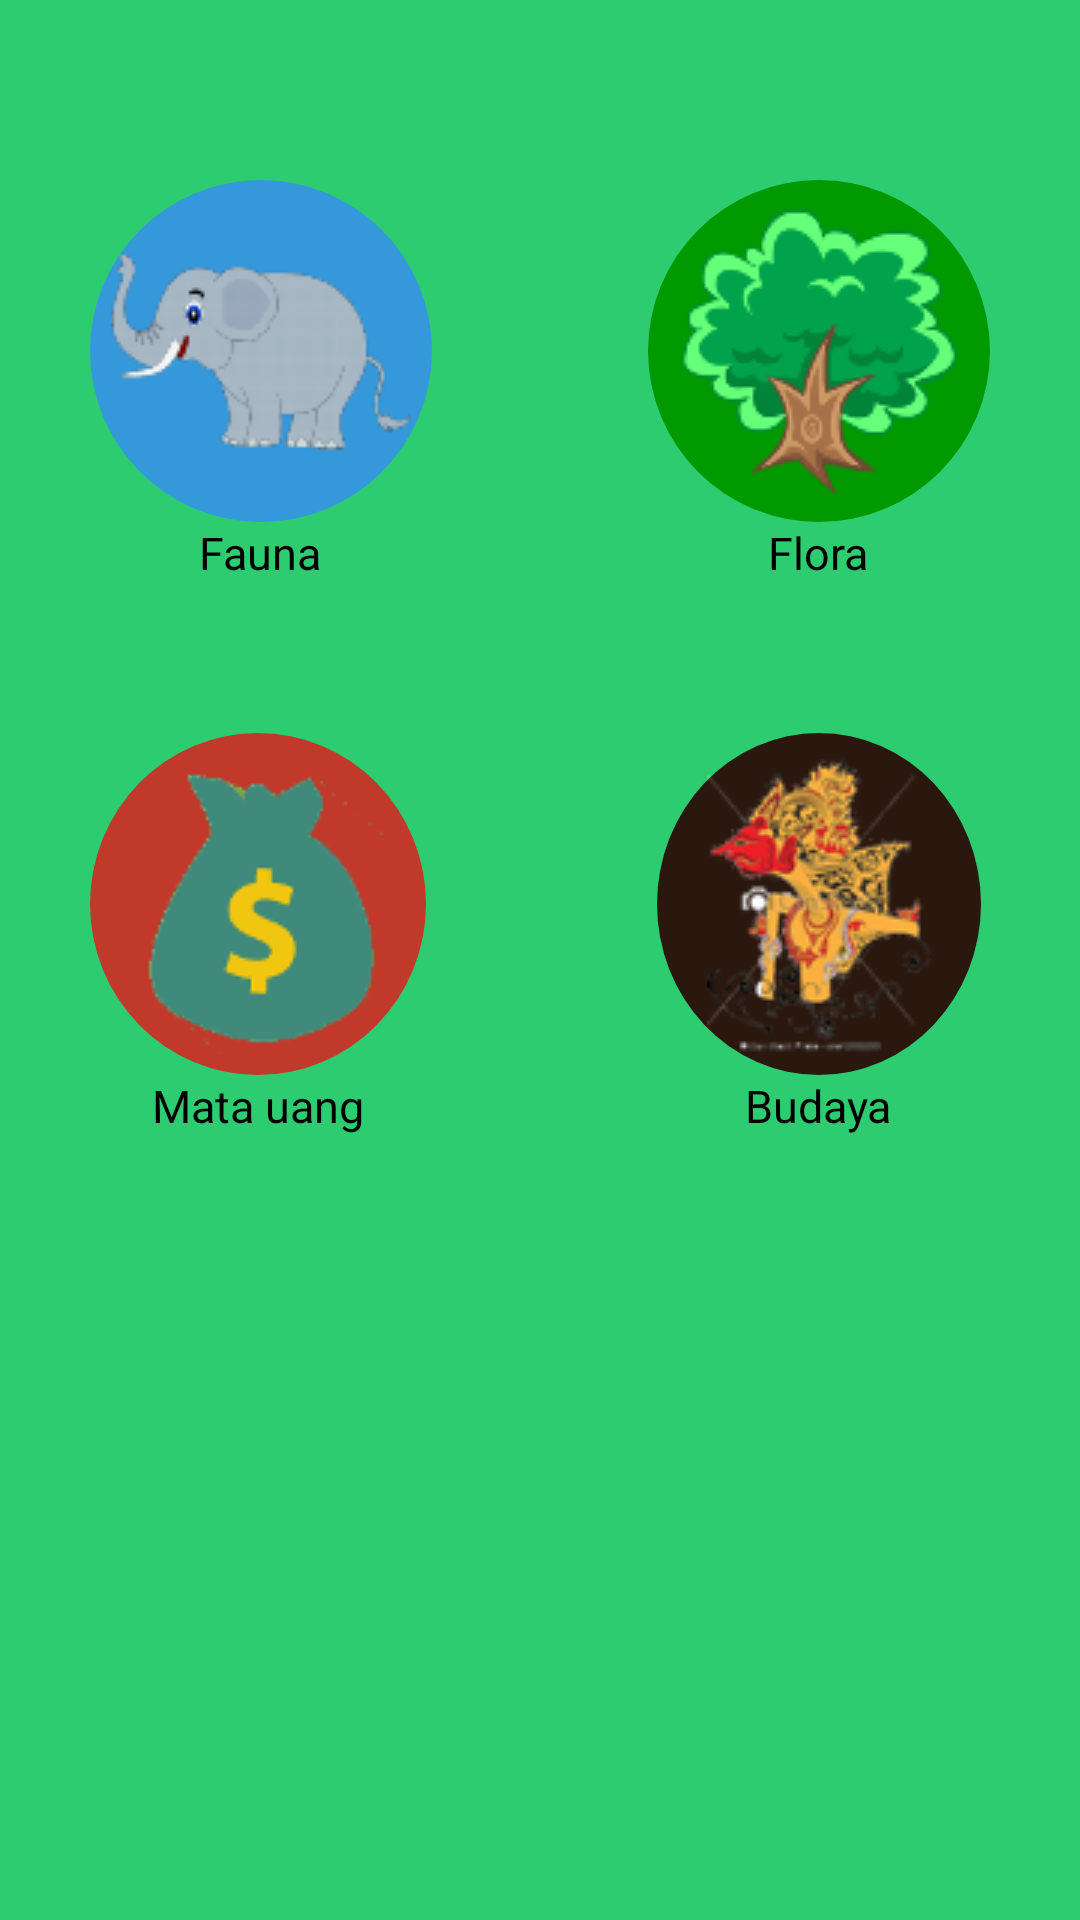

Produce the Android XML layout that renders to this screen, including the resource entries it uses.
<!-- AndroidManifest.xml: fallback theme Theme.MaterialComponents.DayNight.NoActionBar -->
<!-- res/layout/fragment_pengetahuan.xml -->
<?xml version="1.0" encoding="utf-8"?>
<RelativeLayout xmlns:android="http://schemas.android.com/apk/res/android"
    android:layout_width="match_parent"
    android:layout_height="wrap_content"
    android:background="#2ecc71"
    android:orientation="vertical"
    android:paddingBottom="10dp"
    android:paddingLeft="30dp"
    android:paddingRight="30dp"
    android:paddingTop="10dp" >

    <LinearLayout
        android:id="@+id/atasKiri"
        android:layout_width="wrap_content"
        android:layout_height="wrap_content"
        android:layout_alignParentLeft="true"
        android:layout_centerHorizontal="true"
        android:layout_marginRight="20dp"
        android:gravity="center_horizontal"
        android:orientation="vertical" >

        <ImageButton
            android:id="@+id/btnKategoriFauna"
            android:layout_width="wrap_content"
            android:layout_height="wrap_content"
            android:layout_marginTop="50dp"
            android:background="@drawable/round_image_biru"
            android:src="@drawable/kategori_fauna" />

        <TextView
            android:id="@+id/lblCautionDictionary"
            android:layout_width="wrap_content"
            android:layout_height="wrap_content"
            android:text="@string/fauna"
            android:textColor="#000000"
            android:textSize="15sp" />

    </LinearLayout>

    <LinearLayout
        android:id="@+id/atasKanan"
        android:layout_width="wrap_content"
        android:layout_height="wrap_content"
        android:layout_alignParentRight="true"
        android:layout_centerHorizontal="true"
        android:layout_marginLeft="20dp"
        android:gravity="center_horizontal"
        android:orientation="vertical" >

        <ImageButton
            android:id="@+id/btnKategoriFlora"
            android:layout_width="wrap_content"
            android:layout_height="wrap_content"
            android:layout_marginTop="50dp"
            android:background="@drawable/round_image_hijau_tua"
            android:src="@drawable/kategori_flora" />

        <TextView
            android:id="@+id/TextView01"
            android:layout_width="wrap_content"
            android:layout_height="wrap_content"
            android:text="@string/flora"
            android:textColor="#000000"
            android:textSize="15sp" />

    </LinearLayout>

    <LinearLayout
        android:id="@+id/bawahKiri"
        android:layout_width="wrap_content"
        android:layout_height="wrap_content"
        android:layout_alignLeft="@+id/atasKiri"
        android:layout_alignParentLeft="true"
        android:layout_centerHorizontal="true"
        android:layout_below="@+id/atasKiri"
        android:gravity="center_horizontal"
        android:orientation="vertical" >

        <ImageButton
            android:id="@+id/btnKategoriMataUang"
            android:layout_width="112dp"
            android:layout_height="wrap_content"
            android:layout_marginTop="50dp"
            android:background="@drawable/round_image_merah"
            android:src="@drawable/kategori_mata_uang" />

        <TextView
            android:id="@+id/TextView02"
            android:layout_width="wrap_content"
            android:layout_height="wrap_content"
            android:text="@string/mata_uang"
            android:textColor="#000000"
            android:textSize="15sp" />

    </LinearLayout>
    
    <LinearLayout
        android:id="@+id/bawahKanan"
        android:layout_width="wrap_content"
        android:layout_height="wrap_content"
        android:layout_alignLeft="@+id/atasKanan"
        android:layout_alignParentRight="true"
        android:layout_centerHorizontal="true"
        android:layout_below="@+id/atasKanan"
        android:gravity="center_horizontal"
        android:orientation="vertical" >

        <ImageButton
            android:id="@+id/btnKategoriBudaya"
            android:layout_width="108dp"
            android:layout_height="wrap_content"
            android:layout_marginTop="50dp"
            android:background="@drawable/round_image_brown"
            android:src="@drawable/kategori_budaya" />

        <TextView
            android:id="@+id/TextView03"
            android:layout_width="wrap_content"
            android:layout_height="wrap_content"
            android:text="@string/budaya"
            android:textColor="#000000"
            android:textSize="15sp" />

    </LinearLayout>

</RelativeLayout>
<!-- resources referenced by this layout -->
<resources>
  <!-- drawable kategori_budaya: png bitmap (drawable, 15112 bytes) -->
  <!-- drawable kategori_fauna: png bitmap (drawable, 5285 bytes) -->
  <!-- drawable kategori_flora: png bitmap (drawable, 7965 bytes) -->
  <!-- drawable kategori_mata_uang: png bitmap (drawable, 3699 bytes) -->
  <!-- drawable round_image_biru (drawable) -->
  <?xml version="1.0" encoding="utf-8"?>
  <shape xmlns:android="http://schemas.android.com/apk/res/android"
      android:shape="oval" >
    <gradient android:startColor="#3498db"
      android:endColor="#3498db"
      android:angle="270"/>
    <padding android:left="7dp"
      android:top="7dp"
      android:right="7dp"
      android:bottom="7dp" />
    <corners android:radius="8dp" />
  </shape>
  <!-- drawable round_image_brown (drawable) -->
  <?xml version="1.0" encoding="utf-8"?>
  <shape xmlns:android="http://schemas.android.com/apk/res/android"
      android:shape="oval" >
    <gradient android:startColor="#2a170e"
      android:endColor="#2a170e"
      android:angle="270"/>
    <padding android:left="7dp"
      android:top="7dp"
      android:right="7dp"
      android:bottom="7dp" />
    <corners android:radius="8dp" />
  </shape>
  <!-- drawable round_image_hijau_tua (drawable) -->
  <?xml version="1.0" encoding="utf-8"?>
  <shape xmlns:android="http://schemas.android.com/apk/res/android"
      android:shape="oval" >
    <gradient android:startColor="#009900"
      android:endColor="#009900"
      android:angle="270"/>
    <padding android:left="7dp"
      android:top="7dp"
      android:right="7dp"
      android:bottom="7dp" />
    <corners android:radius="8dp" />
  </shape>
  <!-- drawable round_image_merah (drawable) -->
  <?xml version="1.0" encoding="utf-8"?>
  <shape xmlns:android="http://schemas.android.com/apk/res/android"
      android:shape="oval" >
    <gradient android:startColor="#c0392b"
      android:endColor="#c0392b"
      android:angle="270"/>
    <padding android:left="7dp"
      android:top="7dp"
      android:right="7dp"
      android:bottom="7dp" />
    <corners android:radius="8dp" />
  </shape>
  <string name="budaya">Budaya</string>
  <string name="fauna">Fauna</string>
  <string name="flora">Flora</string>
  <string name="mata_uang">Mata uang</string>
</resources>
